Run: headless pygame with SDL's dummy video driver; simulated clock (each Clock.tick advances the game by its frame time, no real sleeping); random seed 0; keys injected as events and as key.get_pressed() state; no mouse input.
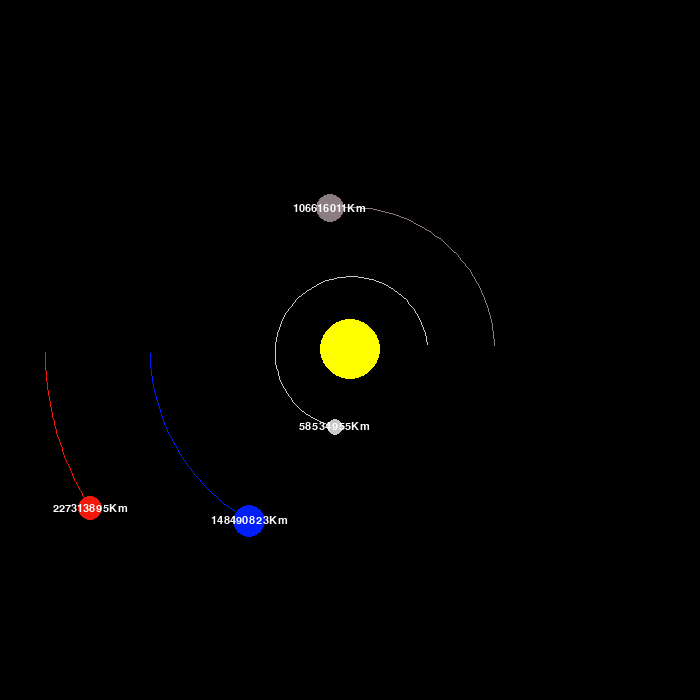
Frame 1 of 4 · flips 1–60 · no input
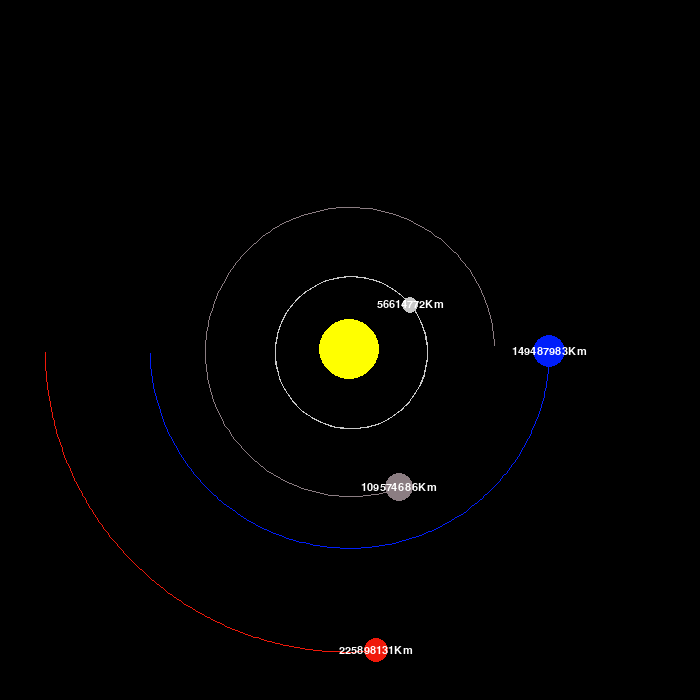
Frame 2 of 4 · flips 61–180 · tapped SPACE, RETURN · held RIGHT (→), D
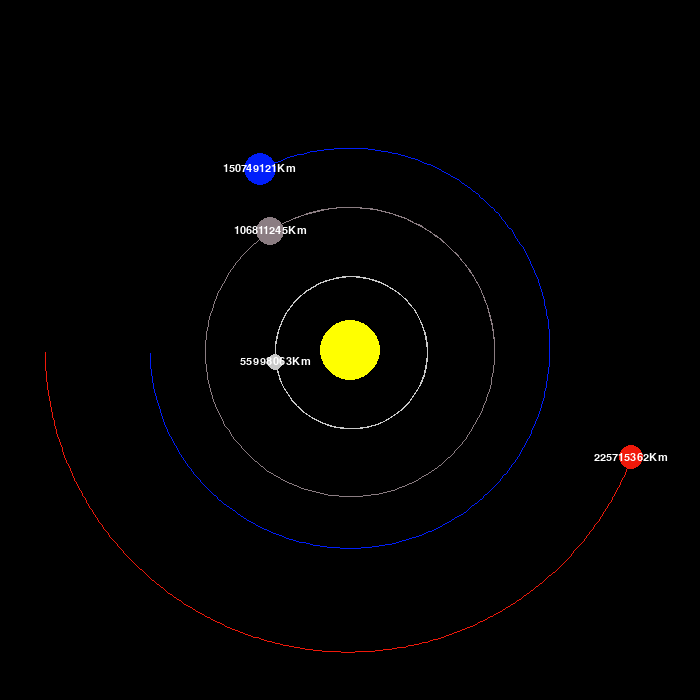
Frame 3 of 4 · flips 181–300 · held DOWN (↓), S
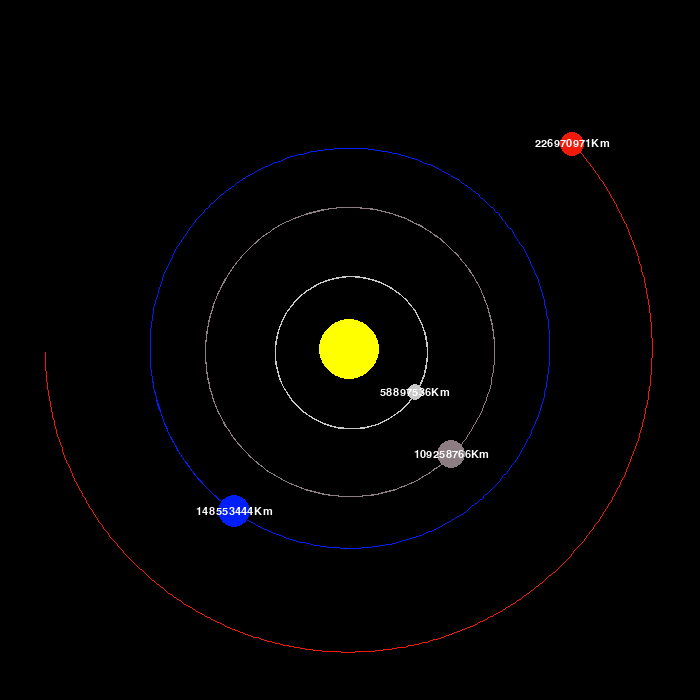
Frame 4 of 4 · flips 301–420 · held LEFT (←), A, UP (↑), W

The pygame program that drew these frames:

import pygame
import math
pygame.init()

WIDTH, HEIGHT = 700, 700
WIN = pygame.display.set_mode((WIDTH, HEIGHT))

pygame.display.set_caption("Planet Sim")

# COLORS & FONT
WHITE = (255, 255, 255)
YELLOW = (255, 255, 0)
BLUE = (0, 30, 250)
RED = (240, 25, 10)
DARK_GREY = (200, 200, 200)
BROWN = (139, 125, 130)
BLACK = (0, 0, 0)
FONT = pygame.font.SysFont("Courier", 16)

class Planet:
    AU = 149.6e6 * 1000
    G = 6.67428e-11
    SCALE = 200 / AU # 1AU = 100px
    TIMESTEP = 3600 * 24 # 1 day


    def __init__(self, x, y, radius, color, mass):
        self.x = x
        self.y = y
        self.radius = radius
        self.color = color
        self.mass = mass

        self.orbit = []
        self.sun = False
        self.dist_to_sun = 0

        self.vel_x = 0
        self.vel_y = 0
    
    def draw(self, win):
        x = self.x * self.SCALE + WIDTH / 2
        y = self.y * self.SCALE + HEIGHT / 2
        updated_points = []
        if len(self.orbit) > 2:
            for point in self.orbit:
                x, y = point
                x = x * self.SCALE + WIDTH / 2
                y = y * self.SCALE + HEIGHT / 2
                updated_points.append((x, y))
            pygame.draw.lines(win, self.color, False, updated_points)
        
        pygame.draw.circle(win, self.color, (x, y), self.radius)
        if not self.sun:
            dist_text = FONT.render(f"{round(self.dist_to_sun/1000)}Km", 1, WHITE)
            win.blit(dist_text, (x - dist_text.get_width() / 2, y - dist_text.get_height() / 2))

    def attraction(self, other):
        other_x, other_y = other.x, other.y
        dist_x = other_x - self.x
        dist_y = other_y - self.y
        dist = math.sqrt(dist_x**2 + dist_y**2)
        
        if other.sun:
            self.dist_to_sun = dist
        force = self.G * self.mass * other.mass / dist**2
        theta = math.atan2(dist_y, dist_x)
        force_x = force * math.cos(theta)
        force_y = force * math.sin(theta)

        return force_x, force_y
    
    def update_pos(self, planets):
        total_fx = total_fy = 0
        for planet in planets:
            if self == planet:
                continue
            fx, fy = self.attraction(planet)
            total_fx += fx
            total_fy += fy
        
        self.vel_x += total_fx / self.mass * self.TIMESTEP
        self.vel_y += total_fy / self.mass * self.TIMESTEP

        self.x += self.vel_x * self.TIMESTEP
        self.y += self.vel_y * self.TIMESTEP
        self.orbit.append((self.x, self.y))

def main():
    run = True
    clock = pygame.time.Clock()

    sun = Planet(0, 0, 30, YELLOW, 1.988892 * 10**30)
    sun.sun = True

    mercury = Planet(0.387 * Planet.AU, 0, 8, DARK_GREY, 3.30 * 10**23)
    mercury.vel_y = -47.4 * 1000
    venus = Planet(0.723 * Planet.AU, 0, 14, BROWN, 4.8685 * 10**24)
    venus.vel_y = -35.02 * 1000
    earth = Planet(-1 * Planet.AU, 0, 16, BLUE, 5.9742 * 10**24)
    earth.vel_y = 29.783 * 1000 
    mars = Planet(-1.524 * Planet.AU, 0, 12, RED, 6.39 * 10**23)
    mars.vel_y = 24.077 * 1000

    planets = [sun, mercury, venus, earth, mars]

    while run:
        clock.tick(70)
        WIN.fill(BLACK)
        for event in pygame.event.get():
            if event.type == pygame.QUIT:
                run = False
        for planet in planets:
            planet.update_pos(planets)
            planet.draw(WIN)
        
        pygame.display.update()


    pygame.quit()


main()
